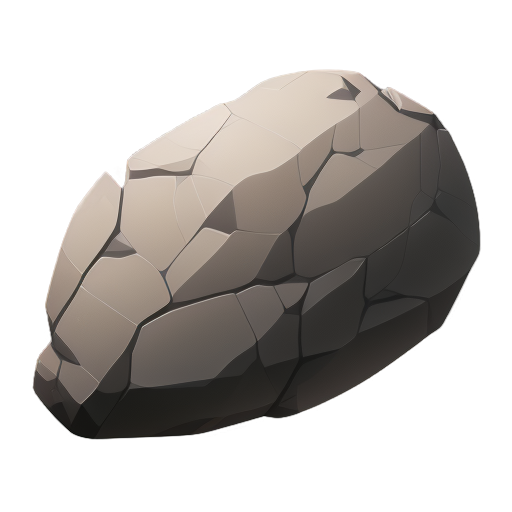
Generation parameters embedded in this image by AUTOMATIC1111 Stable Diffusion web UI or a fork of it (Forge, ...) (PNG 'parameters' text chunk):
A large and rugged boulder, 2D animation style, textured surface with natural cracks and weathered details, earthy gray tones with subtle shading and gradients, asymmetrical yet balanced shape, clean and minimalistic design, centered composition, no background, soft ambient lighting, realistic and natural atmosphere, suitable for a standalone illustration
Steps: 20, Sampler: Euler a, Schedule type: Automatic, CFG scale: 7, Seed: 586537232, Size: 512x512, Model hash: 74552224ec, Model: gameIconInstitute_v30, layerdiffusion_enabled: True, layerdiffusion_method: (SD1.5) Only Generate Transparent Image (Attention Injection), layerdiffusion_weight: 1, layerdiffusion_ending_step: 1, layerdiffusion_fg_image: False, layerdiffusion_bg_image: False, layerdiffusion_blend_image: False, layerdiffusion_resize_mode: Crop and Resize, layerdiffusion_fg_additional_prompt: , layerdiffusion_bg_additional_prompt: , layerdiffusion_blend_additional_prompt: , Version: f2.0.1v1.10.1-previous-622-g1f140749